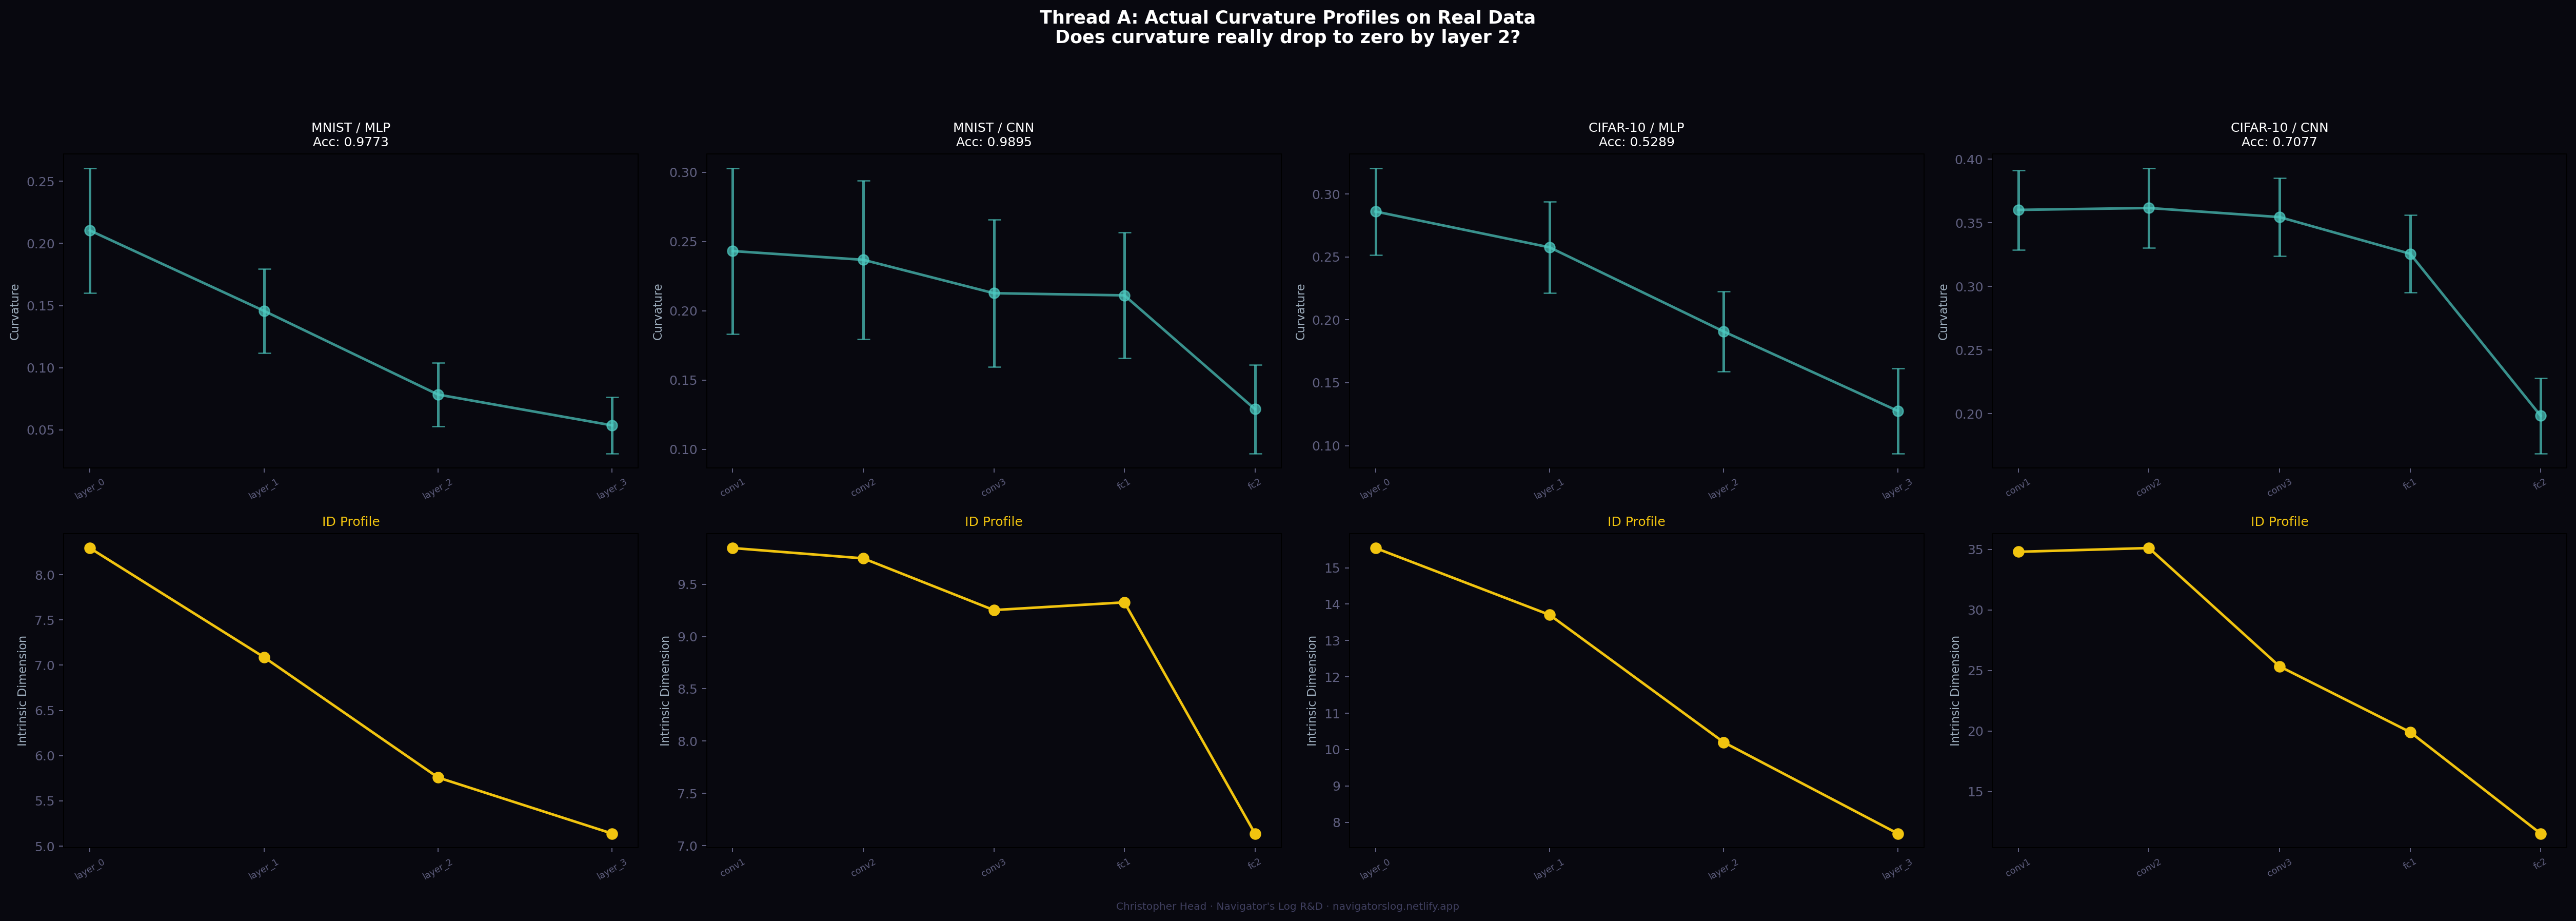

Write Python code to recreate this figure.
#!/usr/bin/env python3
"""
THREAD A: Measure the Actual Curvature Profile on Real Data
==============================================================
Navigator's Log R&D | March 2026

We ASSUMED curvature drops monotonically based on synthetic manifolds.
We never MEASURED it on real data. This script does.

Train MLP and CNN on MNIST and CIFAR-10, hook activations at every
layer, measure curvature with the same local-PCA method used in
all prior experiments.

THE QUESTION: Does curvature really drop to zero by layer 2 on
real data? Or does it persist deeper — explaining why Reverse
worked on CIFAR-10 CNN?

Requirements: pip install torch torchvision numpy scikit-learn matplotlib
Runtime: ~10-15 minutes on Surface Pro 7
"""

import numpy as np
import torch
import torch.nn as nn
import torch.optim as optim
from torch.utils.data import DataLoader
import torchvision
import torchvision.transforms as transforms
from sklearn.neighbors import NearestNeighbors
import time
import json
import warnings
warnings.filterwarnings('ignore')

OUTPUT_DIR = "."
torch.manual_seed(42)
np.random.seed(42)

# ================================================================
# CURVATURE MEASUREMENT (same method as all prior experiments)
# ================================================================
def measure_curvature(X, n_sample=300, k=10):
    """
    Local PCA residual variance on k-nearest-neighbor patches.
    Same method used in SurfaceGate and all synthetic tests.
    Higher value = more crumpled surface.
    """
    if len(X) < 20 or X.shape[1] < 3:
        return 0.0, 0.0  # curvature, std
    n_s = min(n_sample, len(X))
    X_sub = X[:n_s]
    try:
        nn_model = NearestNeighbors(n_neighbors=min(k+1, n_s-1)).fit(X_sub)
        _, indices = nn_model.kneighbors(X_sub[:min(200, n_s)])
        curvatures = []
        for i in range(min(200, n_s)):
            local = X_sub[indices[i, 1:]] - X_sub[indices[i, 1:]].mean(0)
            try:
                _, s, _ = np.linalg.svd(local, full_matrices=False)
                s = s[s > 1e-10]
                if len(s) > 2:
                    cumvar = np.cumsum(s**2) / np.sum(s**2)
                    curvatures.append(1.0 - cumvar[min(3, len(cumvar)-1)])
            except:
                pass
        if curvatures:
            return float(np.mean(curvatures)), float(np.std(curvatures))
    except:
        pass
    return 0.0, 0.0

def measure_id_twonm(X, n_sample=300):
    """TwoNN intrinsic dimension estimate."""
    n_s = min(n_sample, len(X))
    nn_model = NearestNeighbors(n_neighbors=3).fit(X[:n_s])
    d, _ = nn_model.kneighbors(X[:n_s])
    mask = (d[:,1] > 1e-10) & (d[:,2] > 1e-10)
    mu = d[:,2][mask] / d[:,1][mask]
    if len(mu) < 10:
        return 0.0
    return float(len(mu) / max(1, np.sum(np.log(mu))))

# ================================================================
# MODELS WITH ACTIVATION HOOKS
# ================================================================
class HookedMLP(nn.Module):
    def __init__(self, input_dim, hidden_dims, n_classes):
        super().__init__()
        self.layers = nn.ModuleList()
        prev = input_dim
        for h in hidden_dims:
            self.layers.append(nn.Linear(prev, h))
            prev = h
        self.output = nn.Linear(prev, n_classes)
        self.activations = {}
    
    def forward(self, x):
        x = x.view(x.size(0), -1)
        self.activations['input'] = x.detach()
        for i, layer in enumerate(self.layers):
            x = torch.relu(layer(x))
            self.activations[f'layer_{i}'] = x.detach()
        out = self.output(x)
        self.activations['output'] = out.detach()
        return out

class HookedCNN(nn.Module):
    def __init__(self, n_channels, n_classes):
        super().__init__()
        self.conv1 = nn.Conv2d(n_channels, 32, 3, padding=1)
        self.conv2 = nn.Conv2d(32, 64, 3, padding=1)
        self.conv3 = nn.Conv2d(64, 64, 3, padding=1)
        self.pool = nn.MaxPool2d(2, 2)
        self.fc1 = None  # initialized on first forward
        self.fc2 = nn.Linear(128, 64)
        self.output = nn.Linear(64, n_classes)
        self.activations = {}
        self._fc1_init = False
    
    def forward(self, x):
        self.activations['input'] = x.detach().view(x.size(0), -1)
        
        x = self.pool(torch.relu(self.conv1(x)))
        self.activations['conv1'] = x.detach().view(x.size(0), -1)
        
        x = self.pool(torch.relu(self.conv2(x)))
        self.activations['conv2'] = x.detach().view(x.size(0), -1)
        
        x = self.pool(torch.relu(self.conv3(x)))
        self.activations['conv3'] = x.detach().view(x.size(0), -1)
        
        x = x.view(x.size(0), -1)
        if not self._fc1_init:
            self.fc1 = nn.Linear(x.size(1), 128).to(x.device)
            self._fc1_init = True
        
        x = torch.relu(self.fc1(x))
        self.activations['fc1'] = x.detach()
        
        x = torch.relu(self.fc2(x))
        self.activations['fc2'] = x.detach()
        
        out = self.output(x)
        self.activations['output'] = out.detach()
        return out

# ================================================================
# TRAIN AND MEASURE
# ================================================================
def train_and_measure(model, train_loader, test_loader, epochs, lr=1e-3, wd=1e-3):
    """Train the model, then measure curvature at every layer."""
    optimizer = optim.Adam(model.parameters(), lr=lr, weight_decay=wd)
    criterion = nn.CrossEntropyLoss()
    
    for epoch in range(epochs):
        model.train()
        for bx, by in train_loader:
            optimizer.zero_grad()
            loss = criterion(model(bx), by)
            loss.backward()
            optimizer.step()
    
    # Evaluate
    model.eval()
    correct, total = 0, 0
    with torch.no_grad():
        for bx, by in test_loader:
            pred = model(bx).argmax(dim=1)
            correct += (pred == by).sum().item()
            total += len(by)
    test_acc = correct / total
    
    # Collect activations on a large batch
    model.eval()
    all_activations = {}
    n_collected = 0
    max_samples = 2000
    
    with torch.no_grad():
        for bx, by in train_loader:
            _ = model(bx)
            for name, act in model.activations.items():
                if name not in all_activations:
                    all_activations[name] = []
                all_activations[name].append(act.numpy())
            n_collected += len(bx)
            if n_collected >= max_samples:
                break
    
    # Concatenate
    for name in all_activations:
        all_activations[name] = np.concatenate(all_activations[name], axis=0)[:max_samples]
    
    # Measure curvature and ID at every layer
    profiles = {}
    for name, acts in all_activations.items():
        curv_mean, curv_std = measure_curvature(acts)
        id_est = measure_id_twonm(acts)
        profiles[name] = {
            'curvature_mean': curv_mean,
            'curvature_std': curv_std,
            'intrinsic_dim': id_est,
            'ambient_dim': acts.shape[1],
            'n_samples': acts.shape[0],
        }
    
    return test_acc, profiles

# ================================================================
# MAIN
# ================================================================
def main():
    start = time.time()
    
    print("=" * 70)
    print("  THREAD A: Measure Actual Curvature Profiles on Real Data")
    print("  Does curvature really drop to zero by layer 2?")
    print("=" * 70)
    
    BATCH_SIZE = 128
    
    # Load datasets
    print("\n  Loading datasets...")
    transform_mnist = transforms.Compose([
        transforms.ToTensor(),
        transforms.Normalize((0.1307,), (0.3081,))
    ])
    transform_cifar = transforms.Compose([
        transforms.ToTensor(),
        transforms.Normalize((0.4914, 0.4822, 0.4465), (0.2470, 0.2435, 0.2616))
    ])
    
    datasets = {}
    try:
        mnist_train = torchvision.datasets.MNIST(root='./data', train=True, download=True, transform=transform_mnist)
        mnist_test = torchvision.datasets.MNIST(root='./data', train=False, download=True, transform=transform_mnist)
        datasets['MNIST'] = {
            'train': DataLoader(mnist_train, batch_size=BATCH_SIZE, shuffle=True),
            'test': DataLoader(mnist_test, batch_size=BATCH_SIZE),
            'input_dim': 784, 'n_channels': 1, 'n_classes': 10,
        }
        print(f"    MNIST loaded")
    except Exception as e:
        print(f"    MNIST failed: {e}")
    
    try:
        cifar_train = torchvision.datasets.CIFAR10(root='./data', train=True, download=True, transform=transform_cifar)
        cifar_test = torchvision.datasets.CIFAR10(root='./data', train=False, download=True, transform=transform_cifar)
        datasets['CIFAR-10'] = {
            'train': DataLoader(cifar_train, batch_size=BATCH_SIZE, shuffle=True),
            'test': DataLoader(cifar_test, batch_size=BATCH_SIZE),
            'input_dim': 3072, 'n_channels': 3, 'n_classes': 10,
        }
        print(f"    CIFAR-10 loaded")
    except Exception as e:
        print(f"    CIFAR-10 failed: {e}")
    
    all_results = {}
    
    for ds_name, ds in datasets.items():
        print(f"\n{'='*70}")
        print(f"  DATASET: {ds_name}")
        print(f"{'='*70}")
        all_results[ds_name] = {}
        
        # MLP
        hidden_dims = [256, 128, 64, 32]
        print(f"\n  Training MLP {hidden_dims}...")
        model = HookedMLP(ds['input_dim'], hidden_dims, ds['n_classes'])
        acc, profiles = train_and_measure(model, ds['train'], ds['test'], 
                                          epochs=20, wd=1e-3)
        all_results[ds_name]['MLP'] = {'accuracy': acc, 'profiles': profiles}
        
        print(f"  MLP accuracy: {acc:.4f}")
        print(f"  {'Layer':<12s} {'Curvature':>10s} {'Curv Std':>10s} {'ID':>8s} {'Ambient':>8s}")
        print(f"  {'-'*12} {'-'*10} {'-'*10} {'-'*8} {'-'*8}")
        for name in sorted(profiles.keys(), key=lambda x: list(profiles.keys()).index(x)):
            p = profiles[name]
            print(f"  {name:<12s} {p['curvature_mean']:>10.4f} {p['curvature_std']:>10.4f} "
                  f"{p['intrinsic_dim']:>8.1f} {p['ambient_dim']:>8d}")
        
        # CNN
        print(f"\n  Training SimpleCNN...")
        model = HookedCNN(ds['n_channels'], ds['n_classes'])
        acc, profiles = train_and_measure(model, ds['train'], ds['test'],
                                          epochs=15, wd=1e-3)
        all_results[ds_name]['CNN'] = {'accuracy': acc, 'profiles': profiles}
        
        print(f"  CNN accuracy: {acc:.4f}")
        print(f"  {'Layer':<12s} {'Curvature':>10s} {'Curv Std':>10s} {'ID':>8s} {'Ambient':>8s}")
        print(f"  {'-'*12} {'-'*10} {'-'*10} {'-'*8} {'-'*8}")
        for name in sorted(profiles.keys(), key=lambda x: list(profiles.keys()).index(x)):
            p = profiles[name]
            print(f"  {name:<12s} {p['curvature_mean']:>10.4f} {p['curvature_std']:>10.4f} "
                  f"{p['intrinsic_dim']:>8.1f} {p['ambient_dim']:>8d}")
    
    # ================================================================
    # COMPARISON: Does the profile match synthetic results?
    # ================================================================
    print(f"\n{'='*70}")
    print(f"  COMPARISON: Real vs Synthetic Curvature Profiles")
    print(f"{'='*70}")
    print(f"\n  Synthetic finding (from SurfaceGate tests):")
    print(f"    Layer 1: curvature 0.01-0.25")
    print(f"    Layer 2: curvature near zero")
    print(f"    Layer 3+: curvature zero")
    print(f"    Pattern: monotonic decrease, flat by layer 2")
    
    for ds_name, ds_results in all_results.items():
        for model_name, model_results in ds_results.items():
            profiles = model_results['profiles']
            # Extract hidden layer curvatures (skip input and output)
            hidden_curvs = []
            hidden_names = []
            for name, p in profiles.items():
                if name not in ('input', 'output'):
                    hidden_curvs.append(p['curvature_mean'])
                    hidden_names.append(name)
            
            if len(hidden_curvs) >= 2:
                monotonic = all(hidden_curvs[i] >= hidden_curvs[i+1] - 0.01 
                               for i in range(len(hidden_curvs)-1))
                flat_by_2 = hidden_curvs[1] < 0.02 if len(hidden_curvs) > 1 else False
                curv_range = max(hidden_curvs) - min(hidden_curvs)
                
                print(f"\n  {ds_name} / {model_name}:")
                print(f"    Curvatures: {' -> '.join(f'{c:.4f}' for c in hidden_curvs)}")
                print(f"    Monotonic decrease: {'YES' if monotonic else 'NO'}")
                print(f"    Flat by layer 2:    {'YES' if flat_by_2 else 'NO'}")
                print(f"    Curvature range:    {curv_range:.4f}")
                
                if not monotonic:
                    peak_idx = np.argmax(hidden_curvs)
                    print(f"    PEAK at: {hidden_names[peak_idx]} (curvature {hidden_curvs[peak_idx]:.4f})")
                    print(f"    >>> NON-MONOTONIC: curvature profile differs from synthetic!")
    
    # Save
    output = {
        'runtime_minutes': (time.time() - start) / 60,
        'results': {}
    }
    for ds_name, ds_results in all_results.items():
        output['results'][ds_name] = {}
        for model_name, model_results in ds_results.items():
            output['results'][ds_name][model_name] = {
                'accuracy': model_results['accuracy'],
                'profiles': {name: {k: float(v) if isinstance(v, (int, float, np.floating, np.integer)) else v 
                                    for k, v in p.items()} 
                            for name, p in model_results['profiles'].items()}
            }
    
    with open(f'{OUTPUT_DIR}/tdf_curvature_profiles.json', 'w') as f:
        json.dump(output, f, indent=2)
    
    # ================================================================
    # VISUALIZATION
    # ================================================================
    try:
        import matplotlib
        matplotlib.use('Agg')
        import matplotlib.pyplot as plt
        
        n_configs = sum(len(v) for v in all_results.values())
        fig, axes = plt.subplots(2, n_configs, figsize=(7*n_configs, 10))
        if n_configs == 1:
            axes = axes.reshape(2, 1)
        fig.suptitle("Thread A: Actual Curvature Profiles on Real Data\n"
                     "Does curvature really drop to zero by layer 2?",
                     fontsize=14, fontweight='bold', y=0.98, color='white')
        fig.patch.set_facecolor('#08080f')
        
        plot_idx = 0
        for ds_name, ds_results in all_results.items():
            for model_name, model_results in ds_results.items():
                profiles = model_results['profiles']
                hidden_names = [n for n in profiles if n not in ('input', 'output')]
                hidden_curvs = [profiles[n]['curvature_mean'] for n in hidden_names]
                hidden_curvs_std = [profiles[n]['curvature_std'] for n in hidden_names]
                hidden_ids = [profiles[n]['intrinsic_dim'] for n in hidden_names]
                
                # Top: curvature profile
                ax = axes[0, plot_idx]
                x = range(len(hidden_names))
                ax.errorbar(x, hidden_curvs, yerr=hidden_curvs_std, 
                           fmt='o-', color='#4ecdc4', linewidth=2, markersize=8,
                           capsize=5, ecolor='#4ecdc4', alpha=0.7)
                ax.set_xticks(x)
                ax.set_xticklabels(hidden_names, fontsize=7, color='#a0b0c0', rotation=30)
                ax.set_ylabel('Curvature', fontsize=9, color='#a0b0c0')
                ax.set_title(f'{ds_name} / {model_name}\nAcc: {model_results["accuracy"]:.4f}',
                            fontsize=10, color='white')
                ax.set_facecolor('#08080f'); ax.tick_params(colors='#606080')
                
                # Bottom: ID profile
                ax = axes[1, plot_idx]
                ax.plot(x, hidden_ids, 'o-', color='#f1c40f', linewidth=2, markersize=8)
                ax.set_xticks(x)
                ax.set_xticklabels(hidden_names, fontsize=7, color='#a0b0c0', rotation=30)
                ax.set_ylabel('Intrinsic Dimension', fontsize=9, color='#a0b0c0')
                ax.set_title('ID Profile', fontsize=10, color='#f1c40f')
                ax.set_facecolor('#08080f'); ax.tick_params(colors='#606080')
                
                plot_idx += 1
        
        plt.tight_layout(rect=[0, 0.02, 1, 0.93])
        fig.text(0.5, 0.005, "Christopher Head · Navigator's Log R&D · navigatorslog.netlify.app",
                 ha='center', fontsize=8, color='#404060')
        plt.savefig(f'{OUTPUT_DIR}/tdf_curvature_profiles.png', dpi=180,
                    bbox_inches='tight', facecolor='#08080f')
        plt.close()
        print(f"\n  Visualization saved to tdf_curvature_profiles.png")
    except Exception as e:
        print(f"\n  Visualization error: {e}")
    
    print(f"\n  Results saved to tdf_curvature_profiles.json")
    print(f"  Total runtime: {(time.time()-start)/60:.1f} minutes")
    print("  Done.")

if __name__ == '__main__':
    main()
